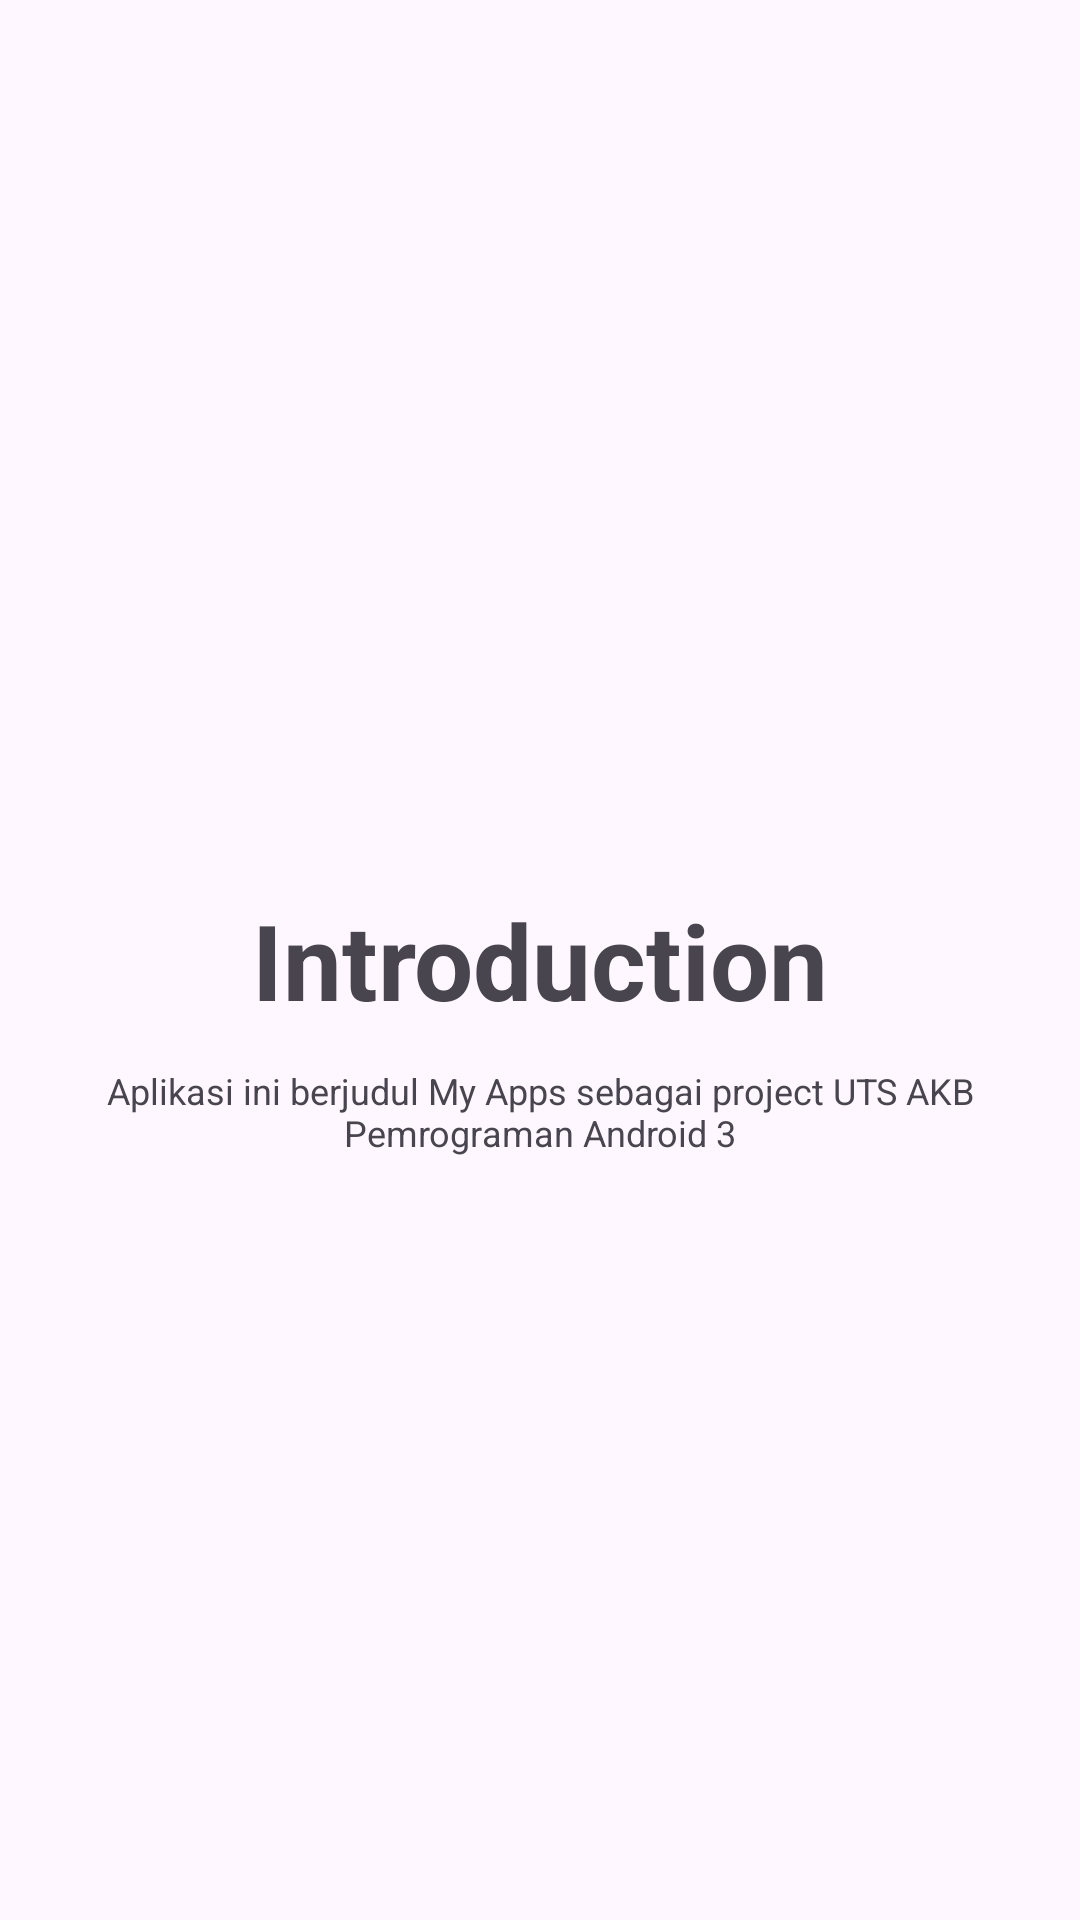

Produce the Android XML layout that renders to this screen, including the resource entries it uses.
<!-- AndroidManifest.xml: application theme Theme.Myself -->
<!-- res/layout/page_2.xml -->
<?xml version="1.0" encoding="utf-8"?>
<androidx.constraintlayout.widget.ConstraintLayout xmlns:android="http://schemas.android.com/apk/res/android"
    xmlns:app="http://schemas.android.com/apk/res-auto"
    xmlns:tools="http://schemas.android.com/tools"
    android:layout_width="match_parent"
    android:layout_height="match_parent">

    <TextView
        android:id="@+id/textView20"
        android:layout_width="wrap_content"
        android:layout_height="wrap_content"
        android:text="@string/introduction"
        android:textSize="35sp"
        android:textStyle="bold"
        app:layout_constraintBottom_toBottomOf="parent"
        app:layout_constraintEnd_toEndOf="parent"
        app:layout_constraintStart_toStartOf="parent"
        app:layout_constraintTop_toTopOf="parent" />

    <TextView
        android:id="@+id/textView22"
        android:layout_width="338dp"
        android:layout_height="wrap_content"
        android:layout_marginTop="12dp"
        android:text="@string/isi_walk2"
        android:textAlignment="center"
        android:textSize="12sp"
        app:layout_constraintEnd_toEndOf="parent"
        app:layout_constraintHorizontal_bias="0.506"
        app:layout_constraintStart_toStartOf="parent"
        app:layout_constraintTop_toBottomOf="@+id/textView20" />
</androidx.constraintlayout.widget.ConstraintLayout>
<!-- resources referenced by this layout -->
<resources>
  <string name="introduction">Introduction</string>
  <string name="isi_walk2">Aplikasi ini berjudul My Apps sebagai project UTS AKB Pemrograman Android 3</string>
  <style name="Theme.Myself" parent="Base.Theme.Myself" />
  <style name="Base.Theme.Myself" parent="Theme.Material3.DayNight.NoActionBar">
          <item name="colorPrimary">@color/gray</item>
          <item name="colorPrimaryVariant">@color/gray</item>
          <item name="android:statusBarColor">@color/gray</item>
      </style>
  <color name="gray">#2C2D2E</color>
</resources>
